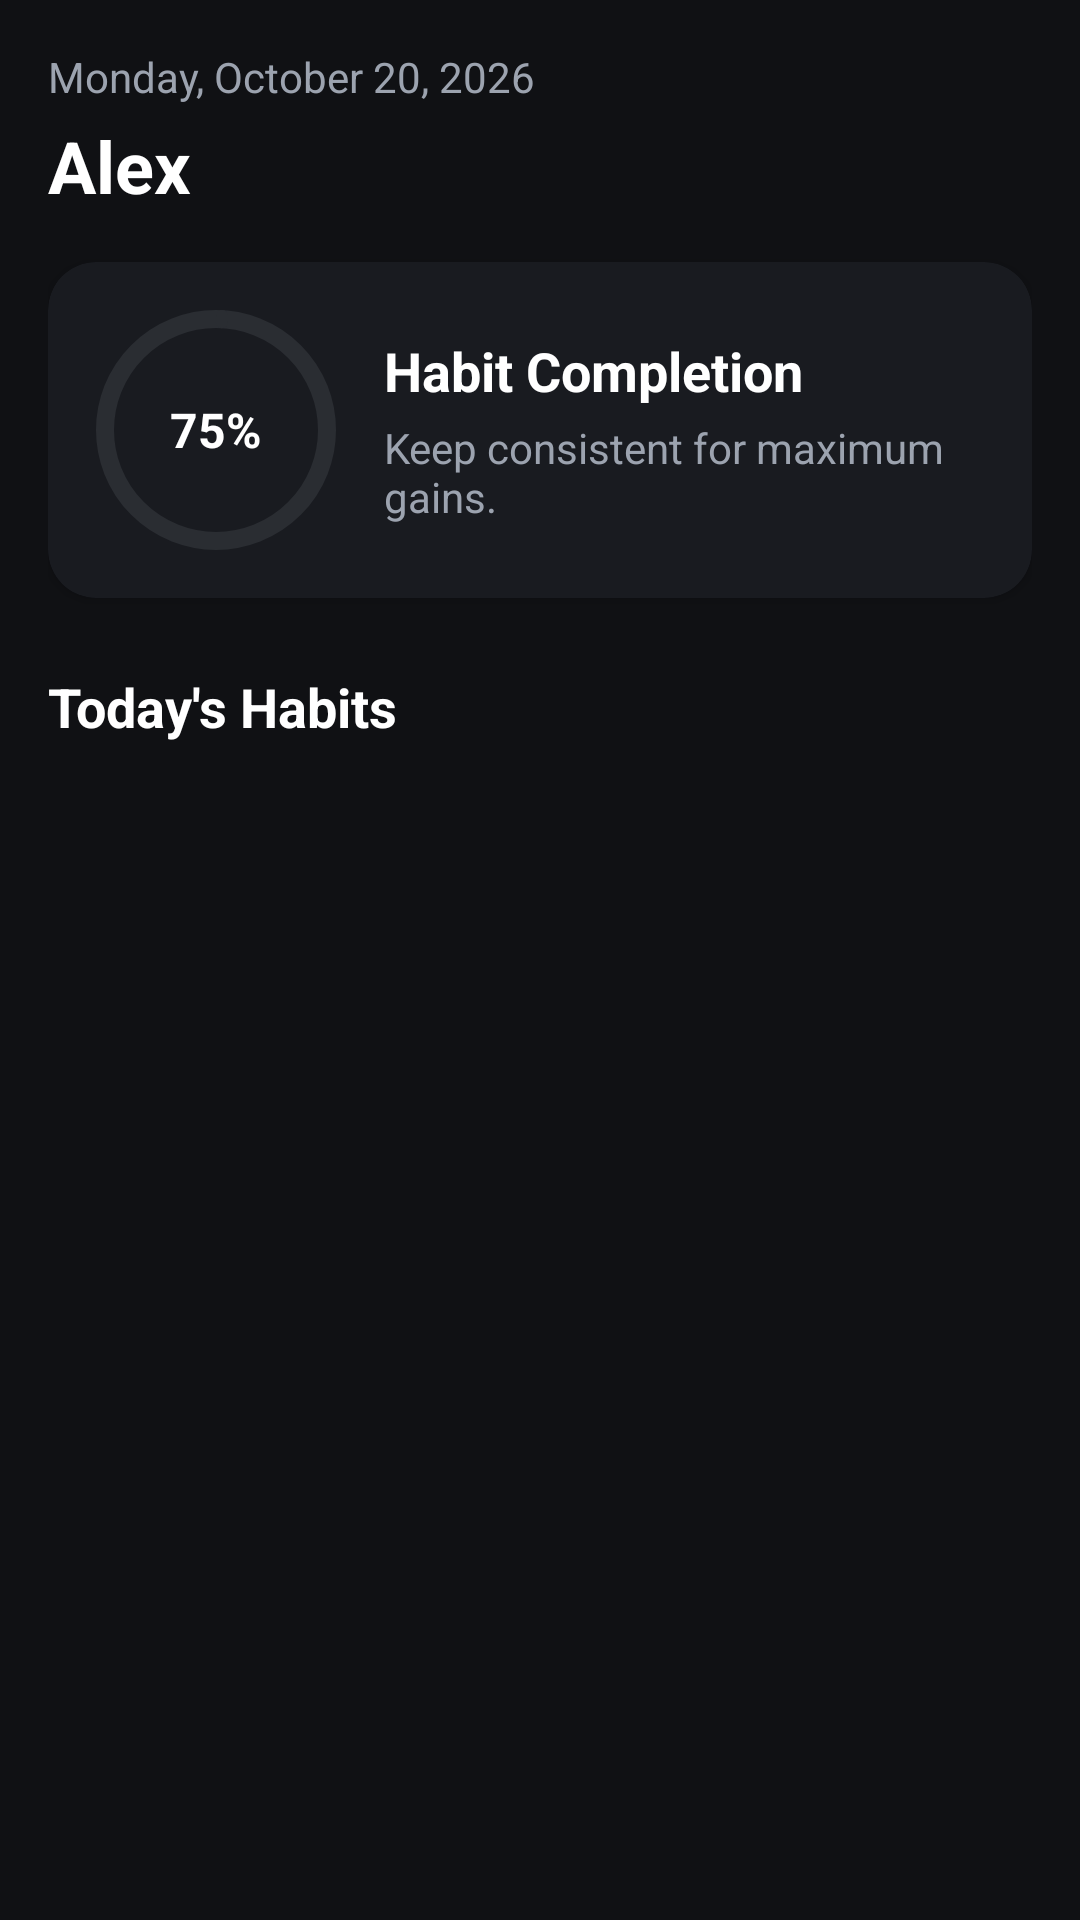

The Android layout XML behind this screen, and the referenced resources:
<!-- AndroidManifest.xml: application theme Theme.Ascendingg -->
<!-- res/layout/fragment_home.xml -->
<?xml version="1.0" encoding="utf-8"?>
<androidx.core.widget.NestedScrollView
    xmlns:android="http://schemas.android.com/apk/res/android"
    xmlns:app="http://schemas.android.com/apk/res-auto"
    android:layout_width="match_parent"
    android:layout_height="match_parent">

    <LinearLayout
        android:layout_width="match_parent"
        android:layout_height="wrap_content"
        android:orientation="vertical"
        android:padding="16dp">

        
        <TextView
            android:id="@+id/tvDate"
            android:layout_width="wrap_content"
            android:layout_height="wrap_content"
            android:text="Monday, October 20, 2026"
            android:textColor="@color/text_secondary"
            android:textSize="14sp" />

        <TextView
            android:id="@+id/tvName"
            android:layout_width="wrap_content"
            android:layout_height="wrap_content"
            android:layout_marginTop="4dp"
            android:text="Alex"
            android:textColor="@color/text_primary"
            android:textSize="24sp"
            android:textStyle="bold" />

        
        <androidx.cardview.widget.CardView
            android:layout_width="match_parent"
            android:layout_height="wrap_content"
            android:layout_marginTop="16dp"
            app:cardBackgroundColor="@color/bg_secondary"
            app:cardCornerRadius="16dp"
            app:cardElevation="2dp">

            <LinearLayout
                android:layout_width="match_parent"
                android:layout_height="wrap_content"
                android:orientation="horizontal"
                android:padding="16dp"
                android:gravity="center_vertical">

                <FrameLayout
                    android:layout_width="80dp"
                    android:layout_height="80dp">

                    <com.google.android.material.progressindicator.CircularProgressIndicator
                        android:id="@+id/progressRing"
                        style="@style/Widget.Ascendingg.CircularProgressIndicator"
                        android:layout_width="wrap_content"
                        android:layout_height="wrap_content"
                        android:layout_gravity="center"
                        app:indicatorColor="@color/accent_primary"
                        app:trackColor="@color/progress_track"
                        app:indicatorSize="80dp"
                        android:progress="75" />

                    <TextView
                        android:id="@+id/tvProgressText"
                        android:layout_width="wrap_content"
                        android:layout_height="wrap_content"
                        android:layout_gravity="center"
                        android:text="75%"
                        android:textColor="@color/text_primary"
                        android:textSize="16sp"
                        android:textStyle="bold" />

                </FrameLayout>

                <LinearLayout
                    android:layout_width="0dp"
                    android:layout_height="wrap_content"
                    android:layout_marginStart="16dp"
                    android:layout_weight="1"
                    android:orientation="vertical">

                    <TextView
                        android:id="@+id/tvProgressLabel"
                        android:layout_width="wrap_content"
                        android:layout_height="wrap_content"
                        android:text="Habit Completion"
                        android:textColor="@color/text_primary"
                        android:textSize="18sp"
                        android:textStyle="bold" />

                    <TextView
                        android:layout_width="wrap_content"
                        android:layout_height="wrap_content"
                        android:layout_marginTop="4dp"
                        android:text="Keep consistent for maximum gains."
                        android:textColor="@color/text_secondary"
                        android:textSize="14sp" />

                </LinearLayout>

            </LinearLayout>

        </androidx.cardview.widget.CardView>

        
        <TextView
            android:layout_width="wrap_content"
            android:layout_height="wrap_content"
            android:layout_marginTop="24dp"
            android:text="Today's Habits"
            android:textColor="@color/text_primary"
            android:textSize="18sp"
            android:textStyle="bold" />

        
        <androidx.recyclerview.widget.RecyclerView
            android:id="@+id/habitsRecyclerView"
            android:layout_width="match_parent"
            android:layout_height="wrap_content"
            android:layout_marginTop="8dp"
            android:nestedScrollingEnabled="false" />

    </LinearLayout>

</androidx.core.widget.NestedScrollView>
<!-- resources referenced by this layout -->
<resources>
  <color name="accent_primary">#C5F36A</color>
  <color name="bg_secondary">#FF191B20</color>
  <color name="progress_track">#FF2A2D32</color>
  <color name="text_primary">#FFFFFFFF</color>
  <color name="text_secondary">#9CA3AF</color>
  <style name="Widget.Ascendingg.CircularProgressIndicator" parent="Widget.Material3.CircularProgressIndicator">
          <item name="trackThickness">6dp</item>
      </style>
  <style name="Theme.Ascendingg" parent="Theme.Material3.DayNight.NoActionBar">
          
          <item name="colorPrimary">@color/accent_primary</item>
          <item name="colorPrimaryVariant">@color/accent_primary</item>
          <item name="colorOnPrimary">@color/bg_primary</item>
          
          <item name="colorSecondary">@color/accent_secondary</item>
          <item name="colorSecondaryVariant">@color/accent_secondary</item>
          <item name="colorOnSecondary">@color/bg_primary</item>
          
          <item name="android:colorBackground">@color/bg_primary</item>
          <item name="colorSurface">@color/bg_secondary</item>
          <item name="colorOnSurface">@color/text_primary</item>
          
          <item name="android:statusBarColor">@color/bg_primary</item>
          <item name="android:navigationBarColor">@color/bg_primary</item>
      </style>
  <color name="bg_primary">#FF101114</color>
  <color name="accent_secondary">#4D9FFF</color>
</resources>
